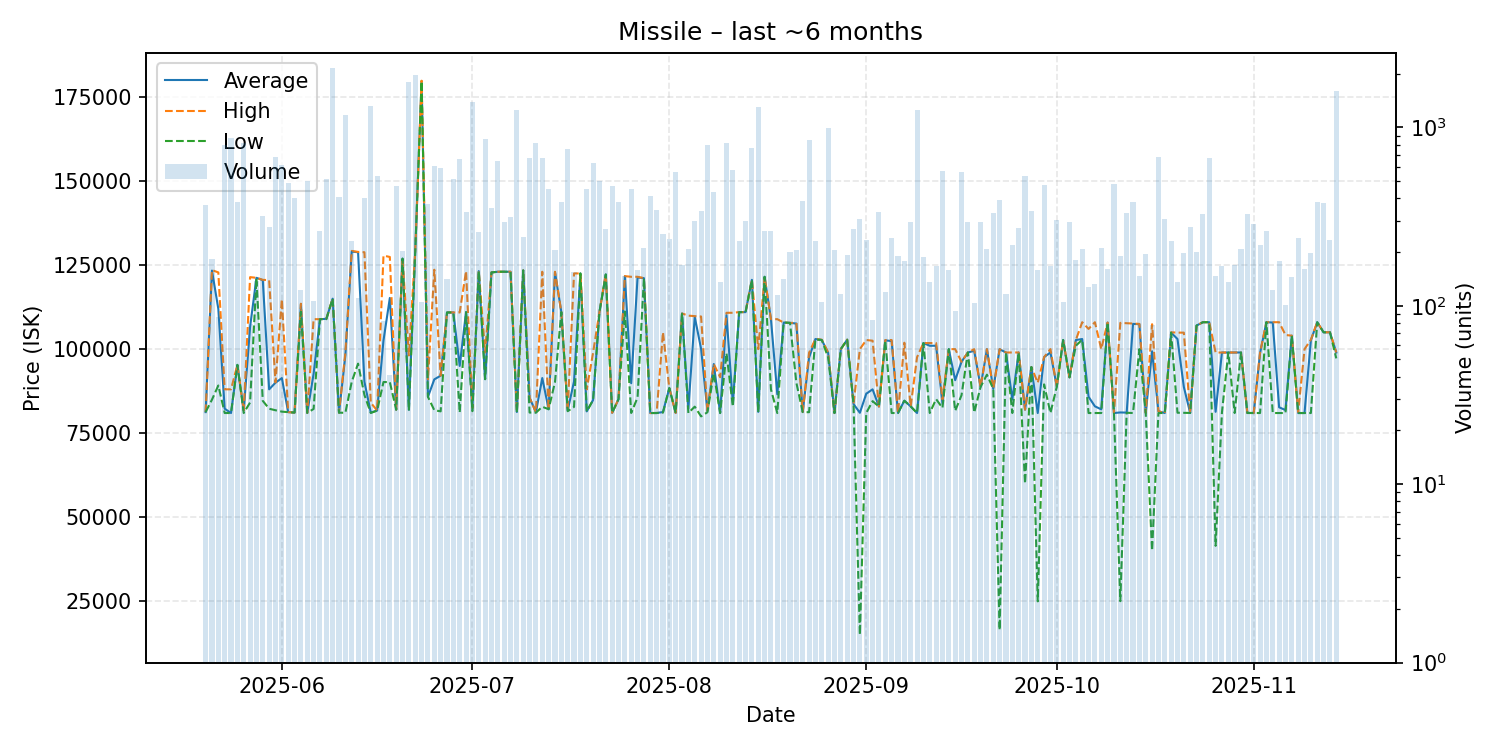

Data behind this chart, as committed beside it:
date, average, highest, lowest, order_count, volume
2025-05-20, 81269, 81269, 81269, 36, 365
2025-05-21, 123350, 123500, 84982, 36, 182
2025-05-22, 111949, 122800, 89183, 35, 86
2025-05-23, 82287, 88050, 81000, 61, 796
2025-05-24, 81000, 88040, 81000, 57, 877
2025-05-25, 95313, 95313, 95313, 61, 384
2025-05-26, 81745, 81745, 81000, 49, 822
2025-05-27, 106569, 121400, 84126, 35, 79
2025-05-28, 121200, 121200, 121000, 47, 138
2025-05-29, 120500, 120600, 84617, 64, 318
2025-05-30, 88040, 120500, 82277, 46, 278
2025-05-31, 90010, 90100, 81822, 64, 678
2025-06-01, 91389, 114800, 81407, 75, 613
2025-06-02, 81269, 81269, 81269, 67, 487
2025-06-03, 81130, 81130, 81130, 72, 403
2025-06-04, 113200, 113500, 111100, 52, 122
2025-06-05, 81042, 81042, 81042, 58, 500
2025-06-06, 92679, 108900, 82209, 30, 106
2025-06-07, 108900, 108900, 108900, 65, 261
2025-06-08, 109000, 109000, 108900, 61, 511
2025-06-09, 115000, 115000, 115000, 69, 2142
2025-06-10, 81102, 81102, 81102, 37, 405
2025-06-11, 98103, 98955, 81066, 54, 1178
2025-06-12, 129000, 129200, 90270, 47, 231
2025-06-13, 128800, 128900, 95685, 37, 111
2025-06-14, 90290, 128800, 86369, 67, 400
2025-06-15, 81139, 84076, 81006, 41, 1318
2025-06-16, 81728, 81728, 81728, 53, 536
2025-06-17, 102553, 127800, 90210, 34, 82
2025-06-18, 115201, 127400, 90210, 21, 41
2025-06-19, 81993, 81993, 81993, 41, 471
2025-06-20, 126900, 126900, 126900, 40, 203
2025-06-21, 81968, 98122, 81753, 62, 1804
2025-06-22, 129100, 129200, 129100, 48, 1954
2025-06-23, 179700, 179800, 179600, 41, 105
2025-06-24, 85814, 91000, 85814, 44, 372
2025-06-25, 91000, 123600, 81841, 40, 607
2025-06-26, 92098, 92098, 81493, 41, 590
2025-06-27, 110900, 110900, 110900, 35, 141
2025-06-28, 110900, 110900, 110900, 55, 513
2025-06-29, 95000, 110900, 81152, 56, 663
2025-06-30, 111000, 123200, 111000, 39, 335
2025-07-01, 82133, 82477, 81553, 44, 1394
2025-07-02, 123200, 123300, 123200, 39, 259
2025-07-03, 91065, 99000, 91057, 43, 864
2025-07-04, 122800, 122800, 122800, 56, 353
2025-07-05, 123000, 123000, 123000, 53, 647
2025-07-06, 123000, 123000, 123000, 45, 293
2025-07-07, 123000, 123000, 123000, 30, 313
2025-07-08, 81312, 81383, 81092, 50, 1246
2025-07-09, 123400, 123400, 123400, 48, 242
2025-07-10, 85533, 85533, 81136, 41, 670
2025-07-11, 81232, 81232, 81095, 40, 821
2025-07-12, 91405, 123000, 82863, 51, 673
2025-07-13, 82122, 82122, 82122, 54, 451
2025-07-14, 122900, 123000, 90200, 45, 206
2025-07-15, 111000, 111000, 111000, 46, 384
2025-07-16, 81772, 81946, 81545, 42, 758
2025-07-17, 90400, 122500, 82808, 43, 154
2025-07-18, 122500, 122500, 122500, 37, 123
... 119 more rows
